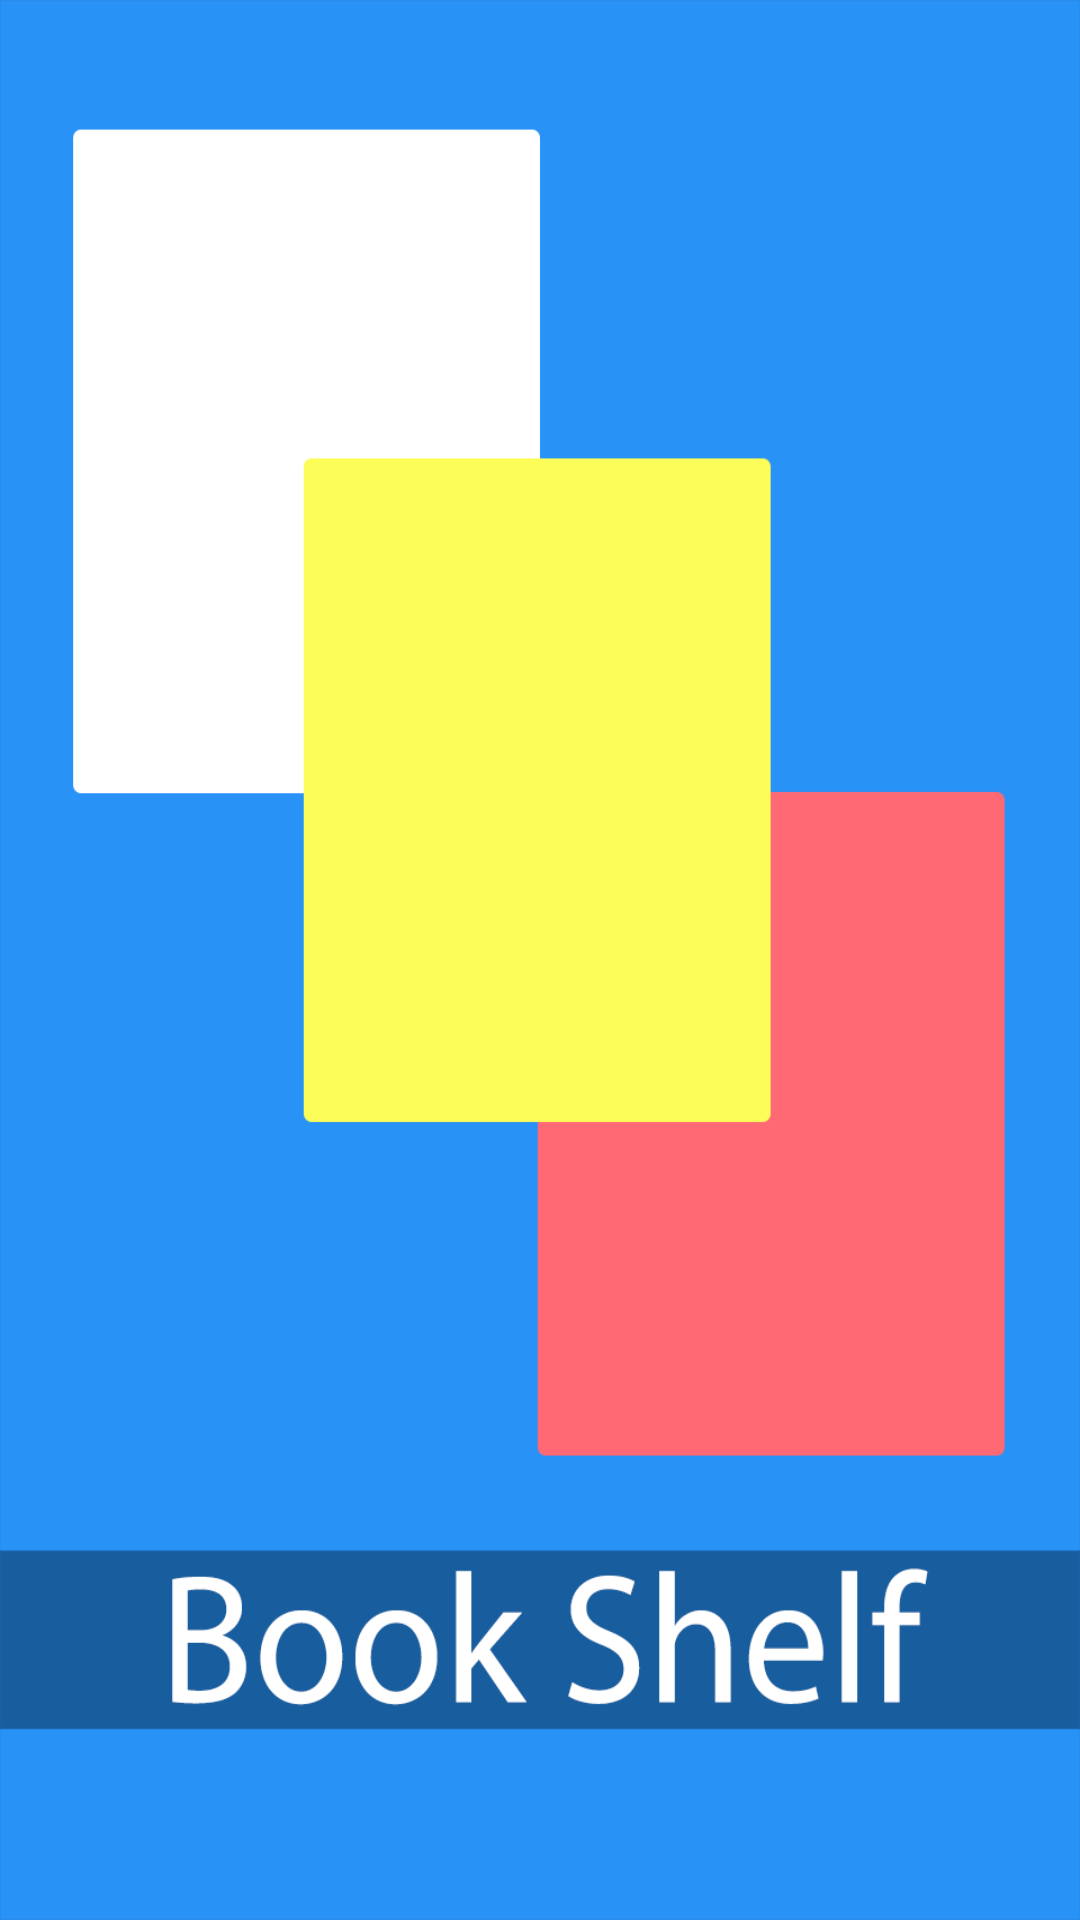

The Android layout XML behind this screen, and the referenced resources:
<!-- AndroidManifest.xml: activity theme Theme.AppCompat.NoActionBar -->
<!-- res/layout/activity_splash.xml -->
<?xml version="1.0" encoding="utf-8"?>
<android.support.constraint.ConstraintLayout xmlns:android="http://schemas.android.com/apk/res/android"
    xmlns:app="http://schemas.android.com/apk/res-auto"
    xmlns:tools="http://schemas.android.com/tools"
    android:layout_width="match_parent"
    android:layout_height="match_parent"
    android:background="@mipmap/splash"
    tools:context="es.esy.raghavwahi.bookshelf.SplashActivity">

</android.support.constraint.ConstraintLayout>
<!-- resources referenced by this layout -->
<resources>
  <!-- mipmap splash: png bitmap (mipmap-hdpi, 10686 bytes) -->
</resources>
